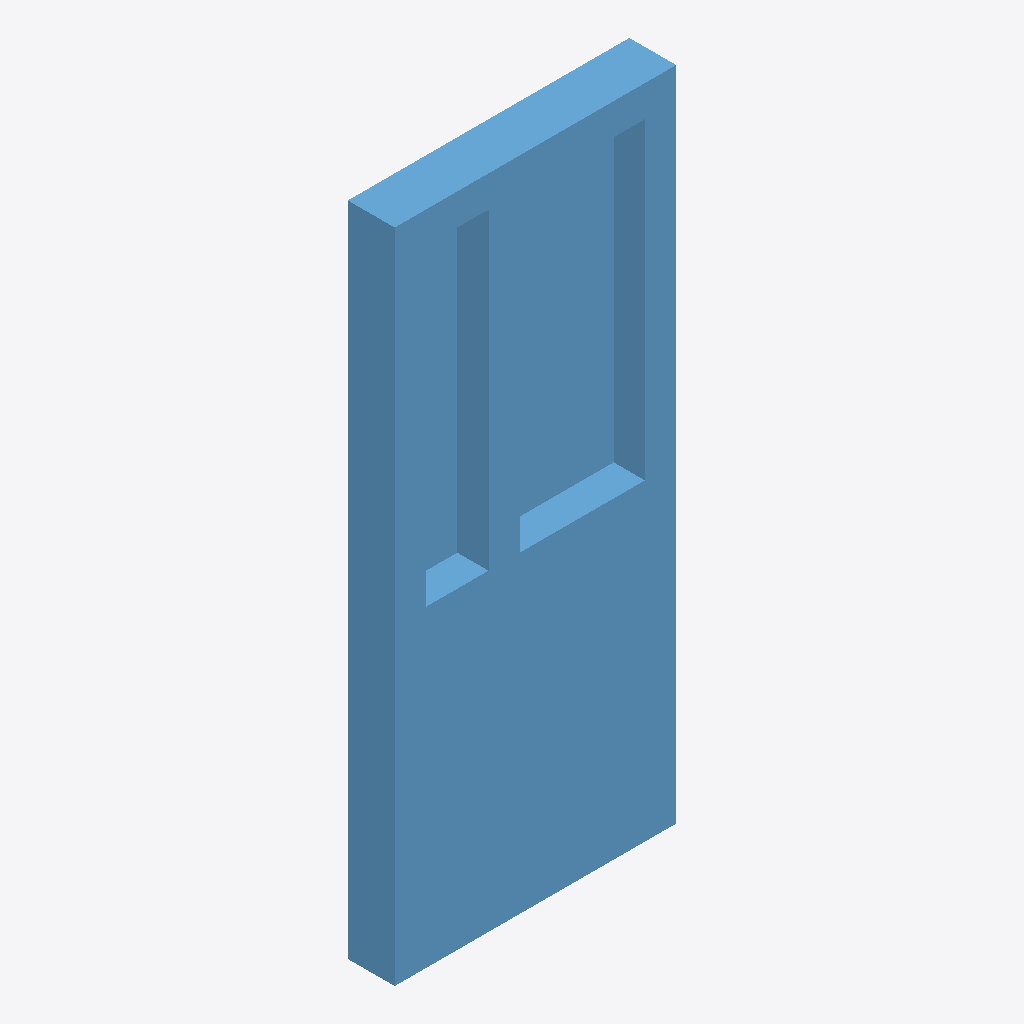
Isometric view of an IFC building model (IFC-SPF (STEP), schema IFC4, length unit metre), seen from the south-west, elements coloured by IFC class: 3 windows (light blue).
Extent 0.9 m × 0.1 m × 2.1 m (x, y, z). Elements (3): 3 IfcWindow.

HEADER;
FILE_DESCRIPTION(('ViewDefinition [CoordinationView]'),'2;1');
FILE_NAME('','2025-10-28T09:10:50',(''),(''),'IfcOpenShell 0.8.0','IfcOpenShell 0.8.0','');
FILE_SCHEMA(('IFC4'));
ENDSEC;
DATA;
#1=IFCPROJECT('0ys97N3EX3VP7ZoNoAW1f_',$,'Project_doors_lib',$,$,$,$,(#10),#5);
#12=IFCSITE('3_NaWuZOj1pw_TvNa84EiH',$,'Site',$,$,$,$,$,$,$,$,$,$,$);
#13=IFCBUILDING('0ve2AkF1D5m952aztVnH1a',$,'Building',$,$,$,$,$,$,$,$,$);
#14=IFCBUILDINGSTOREY('2zo7_O5EzAAgzqz7kMh7kp',$,'Ground Floor',$,$,$,$,$,$,$);
#103=IFCWINDOW('2AglwDSXPC48Qm5YtotAxY',$,'window_wood_3',$,$,$,#163,$,$,$,$,$,$);
#62=IFCWINDOW('1DTR35Mlb9Pe9gSVO0aEaz',$,'window_glass_2',$,$,$,#102,$,$,$,$,$,$);
#18=IFCWINDOW('0QH5khPor1yxOjcHDv$K9D',$,'window_glass_1',$,$,$,#61,$,$,$,$,$,$);
ENDSEC;
